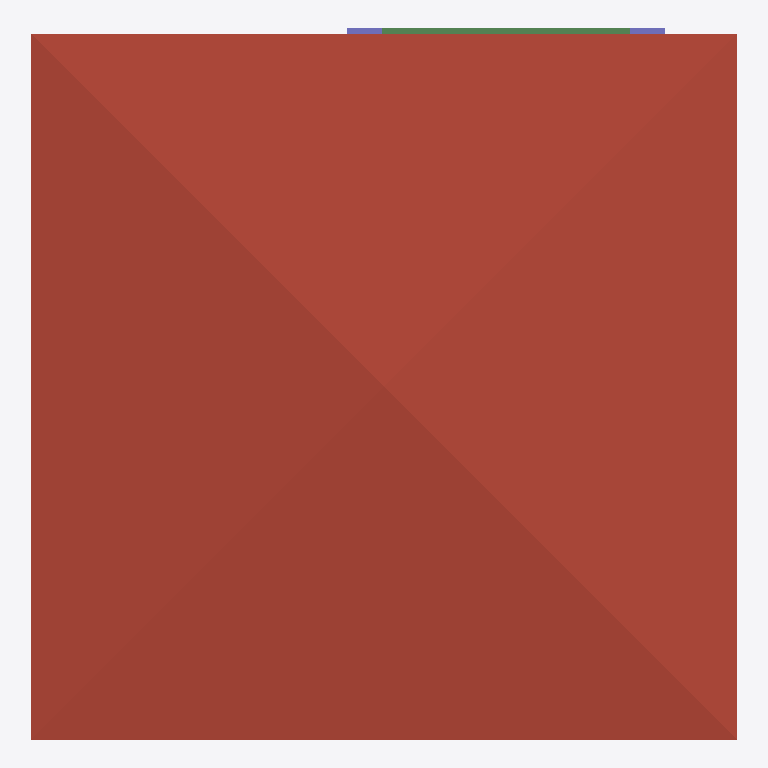
Plan cut of the same IFC building model at storey 'Roof' (level 6.00 m, cut at 7.40 m), seen from above with north up, elements coloured by IFC class: 2 columns (violet), 1 roof (red-brown), 1 beam (green). Cut surfaces are drawn darker.
Extent 10.0 m × 10.1 m × 7.5 m (x, y, z). Storeys (3): GF at 0.00 m; 2F at 3.00 m; Roof at 6.00 m. Elements (114): 29 IfcWall, 27 IfcColumn, 18 IfcBeam, 12 IfcRailing, 10 IfcDoor, 9 IfcWindow, 5 IfcSlab, 2 IfcStairFlight, 1 IfcCovering, 1 IfcRoof.

HEADER;
FILE_DESCRIPTION(('ViewDefinition[DesignTransferView]'),'2;1');
FILE_NAME('s05-activity.ifc','2026-10-07T15:27:18+08:00',(''),(''),'IfcOpenShell 0.8.5-post1','Bonsai 0.8.5-post1','Nobody');
FILE_SCHEMA(('IFC4'));
ENDSEC;
DATA;
#1=IFCPROJECT('1u0eWZfjT7P82Blc7RhKEA',$,'My Project',$,$,$,$,(#10,#22),#5);
#27=IFCSITE('0vrOcHcOT6J8nzUJla6V0R',$,'My Site',$,$,#50,$,$,$,$,$,$,$,$);
#33=IFCBUILDING('1h2r4jUqH2lfD9$Na7zWzl',$,'My Building',$,$,#56,$,$,$,$,$,$);
#39=IFCBUILDINGSTOREY('3A$ayLe850y9$09jngp5du',$,'2F',$,$,#9003,$,$,$,$);
#63=IFCBUILDINGSTOREY('0wJWa_EtXE08GUcHf3D34j',$,'GF',$,$,#79,$,$,$,$);
#12735=IFCBUILDINGSTOREY('3mN$WW92D9hwPzyhc6BCuk',$,'Roof',$,$,#12756,$,$,$,$);
#12780=IFCROOF('2dqKj5hPbAgeey$dt$HRh_',$,'Roof',$,$,#12806,#12789,$,$);
#17372=IFCBEAM('20a9jrQA9FnRUKHunJMbLF',$,'Beam',$,$,#17379,#17383,$,$);
#17108=IFCCOLUMN('0lhr9tc8j7789xzHA1Z9x5',$,'Column',$,$,#17115,#17119,$,$);
#17218=IFCCOLUMN('3NWkKdQ0zF6fujd$71xxGU',$,'Column',$,$,#17225,#17229,$,$);
ENDSEC;
